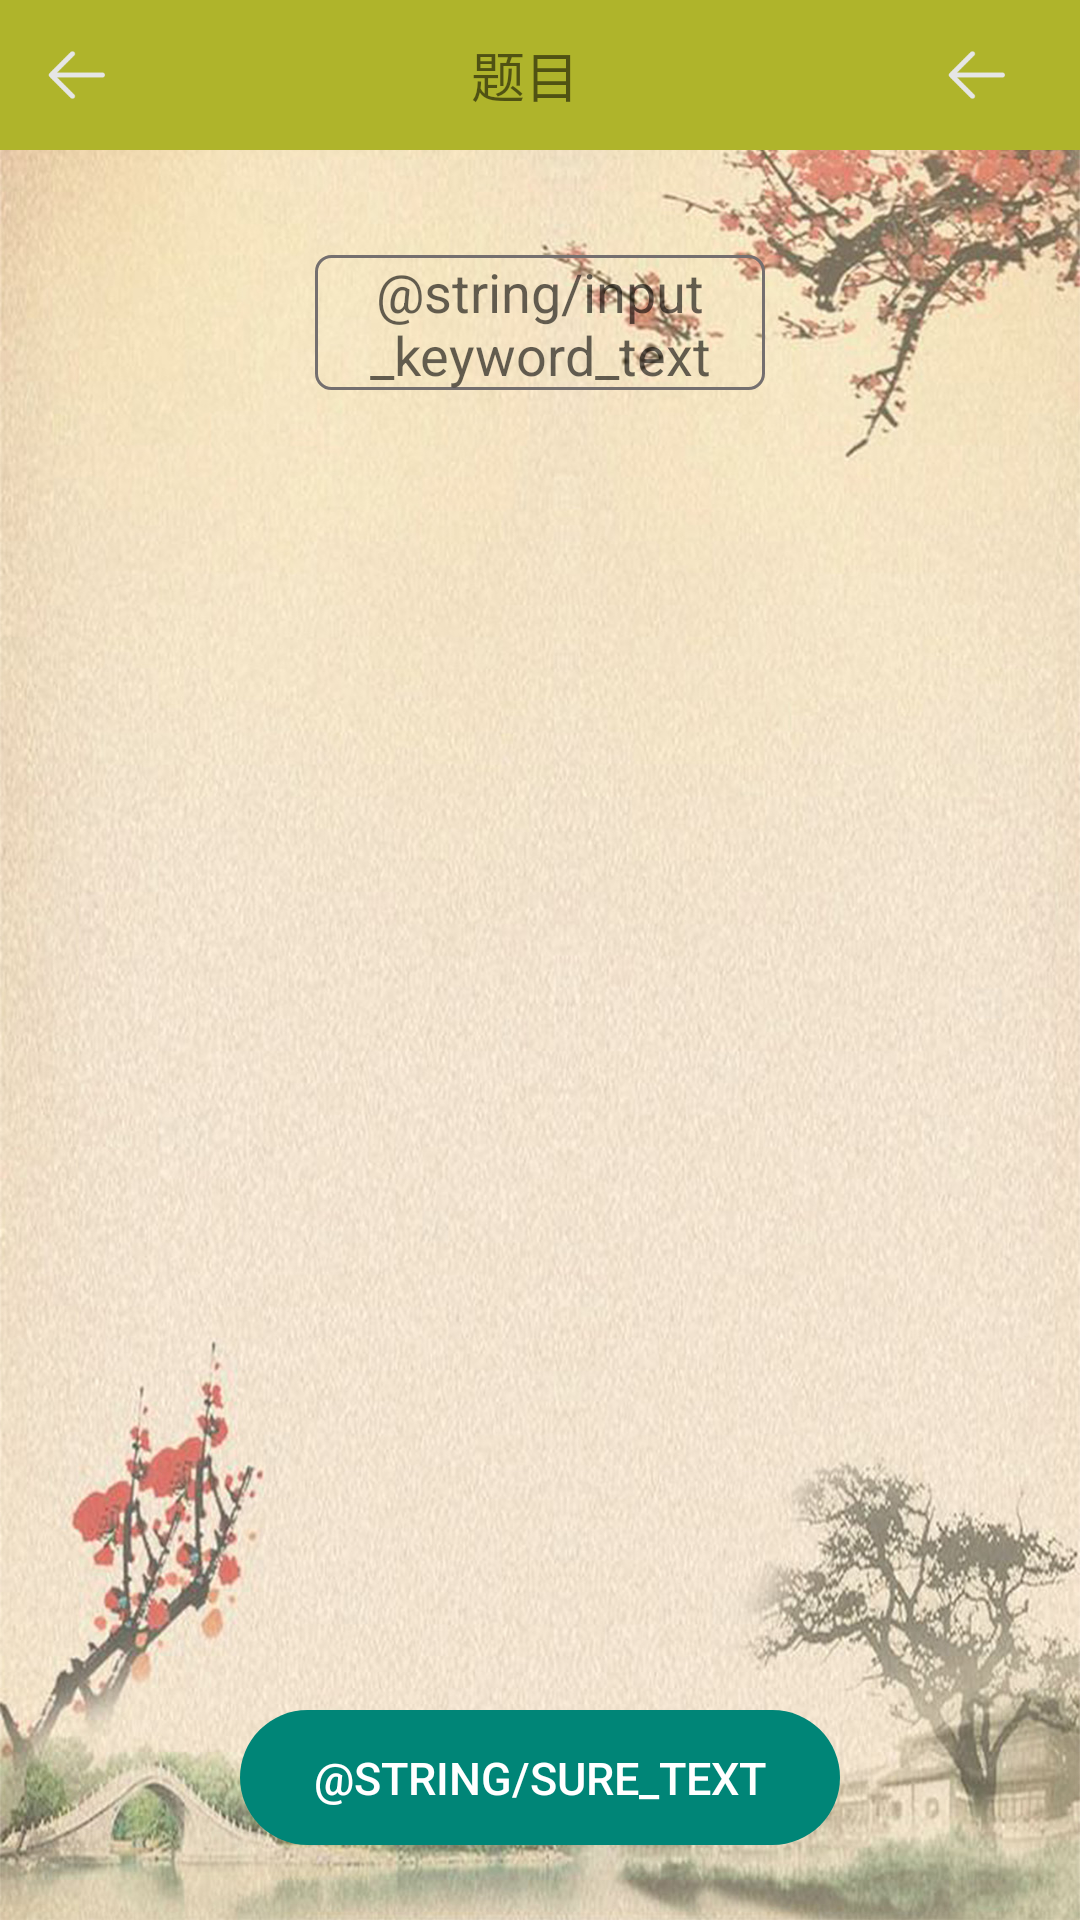

The Android layout XML behind this screen, and the referenced resources:
<!-- AndroidManifest.xml: application theme Theme.AppCompat.DayNight.NoActionBar -->
<!-- res/layout/activity_keyword.xml -->
<?xml version="1.0" encoding="utf-8"?>
<RelativeLayout xmlns:android="http://schemas.android.com/apk/res/android"
    android:orientation="vertical" android:layout_width="match_parent"
    android:layout_height="match_parent"
    android:background="@drawable/normal_bg">
    <include layout="@layout/base_toolbar"/>
    <EditText
        android:id="@+id/et_input_keyword"
        android:layout_width="150dp"
        android:layout_height="45dp"
        android:layout_marginTop="15dp"
        android:layout_centerHorizontal="true"
        android:background="@drawable/input_keyword_bg"
        android:hint="@string/input_keyword_text"
        android:gravity="center"
        android:maxLength="2"
        android:layout_below="@+id/base_app_bar"/>
    <Button
        android:id="@+id/btn_sure"
        android:layout_width="200dp"
        android:layout_height="45dp"
        android:layout_alignParentBottom="true"
        android:layout_centerHorizontal="true"
        android:layout_marginBottom="25dp"
        android:textSize="15sp"
        android:textColor="@color/white"
        android:text="@string/sure_text"
        android:background="@drawable/keyword_btn_bg"/>
    <GridView
        android:id="@+id/gv_keyword"
        android:layout_width="match_parent"
        android:layout_height="wrap_content"
        android:choiceMode="singleChoice"
        android:layout_marginLeft="20dp"
        android:layout_marginRight="20dp"
        android:layout_marginTop="40dp"
        android:layout_marginBottom="40dp"
        android:columnWidth="10dp"
        android:numColumns="5"
        android:layout_above="@+id/btn_sure"
        android:layout_below="@+id/et_input_keyword"/>


</RelativeLayout>
<!-- res/layout/base_toolbar.xml (included above) -->
<?xml version="1.0" encoding="utf-8"?>
<RelativeLayout
    xmlns:android="http://schemas.android.com/apk/res/android"
    android:layout_width="match_parent"
    android:layout_height="70dp"
    android:id="@+id/base_app_bar"
    >
    <LinearLayout
        android:layout_width="match_parent"
        android:layout_height="50dp"
        android:orientation="horizontal"

        android:gravity="center_vertical"
        android:background="#AFB42B">
        <ImageView
        android:id="@+id/iv_back"
        android:layout_width="20dp"
        android:layout_height="20dp"
        android:layout_gravity="center_vertical"
        android:layout_marginRight="15dp"
        android:layout_marginLeft="15dp"
        android:src="@drawable/iv_back"
        android:visibility="visible" />
        <TextView
                android:id="@+id/tv_title"

                android:layout_width="250dp"
                android:layout_height="wrap_content"
                android:layout_marginTop="5dp"
                android:layout_marginBottom="5dp"
                android:gravity="center_horizontal"
                android:text="题目"
                android:textSize="18sp"/>
        <ImageView
            android:id="@+id/iv_title_right"
            android:src="@drawable/iv_back"
            android:layout_width="20dp"
            android:layout_height="20dp"
            android:layout_gravity="center_vertical"
            android:layout_marginRight="15dp"
            android:layout_marginLeft="15dp"
            android:visibility="visible" />

    </LinearLayout>






</RelativeLayout>
<!-- resources referenced by this layout -->
<resources>
  <color name="white">#fff</color>
  <!-- drawable input_keyword_bg (drawable) -->
  <?xml version="1.0" encoding="utf-8"?>
  <shape xmlns:android="http://schemas.android.com/apk/res/android">
      <stroke android:color="@color/gray_dark" android:width="1dp"/>
      <solid android:color="@color/translute"/>
      <corners android:radius="5dp"/>
  </shape>
  <!-- drawable iv_back: png bitmap (drawable, 792 bytes) -->
  <!-- drawable keyword_btn_bg (drawable) -->
  <?xml version="1.0" encoding="utf-8"?>
  <shape xmlns:android="http://schemas.android.com/apk/res/android">
      <corners android:radius="23dp"/>
      <solid android:color="@color/colorPrimary"/>
  </shape>
  <!-- drawable normal_bg: png bitmap (drawable, 423898 bytes) -->
  <color name="gray_dark">#746F6F</color>
  <color name="translute">#00000000</color>
  <color name="colorPrimary">#008577</color>
</resources>
